The GitHub repository simonsrz/computer-vision-projects contains a labelled image folder "Project_2" with 10 categories: brown bread, corduroy, cork, cotton, cracker, linen, orange peel, sponge, styrofoam, wool. Examples follow, each with its label.

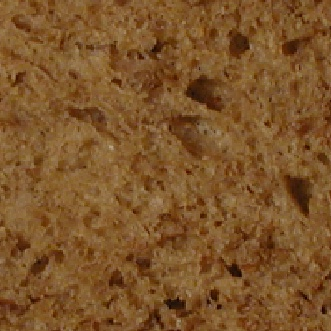
Label: brown bread

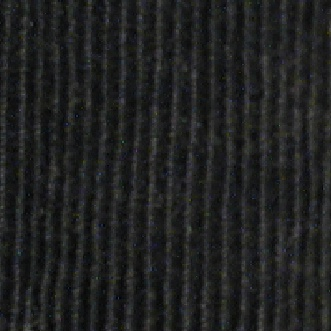
Label: corduroy

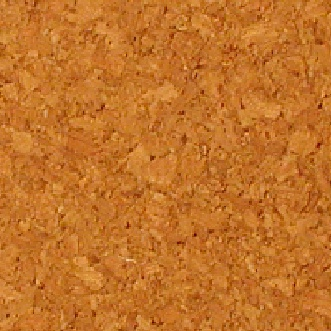
Label: cork

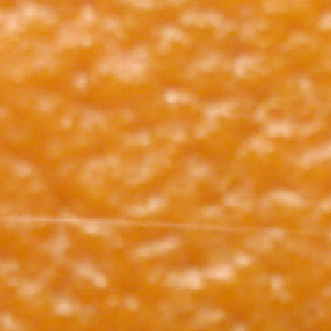
Label: orange peel

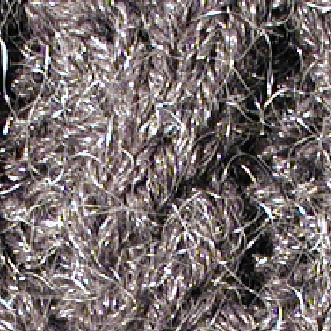
Label: wool

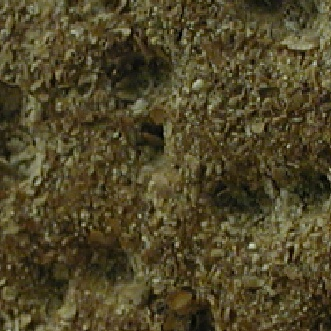
Label: cracker
